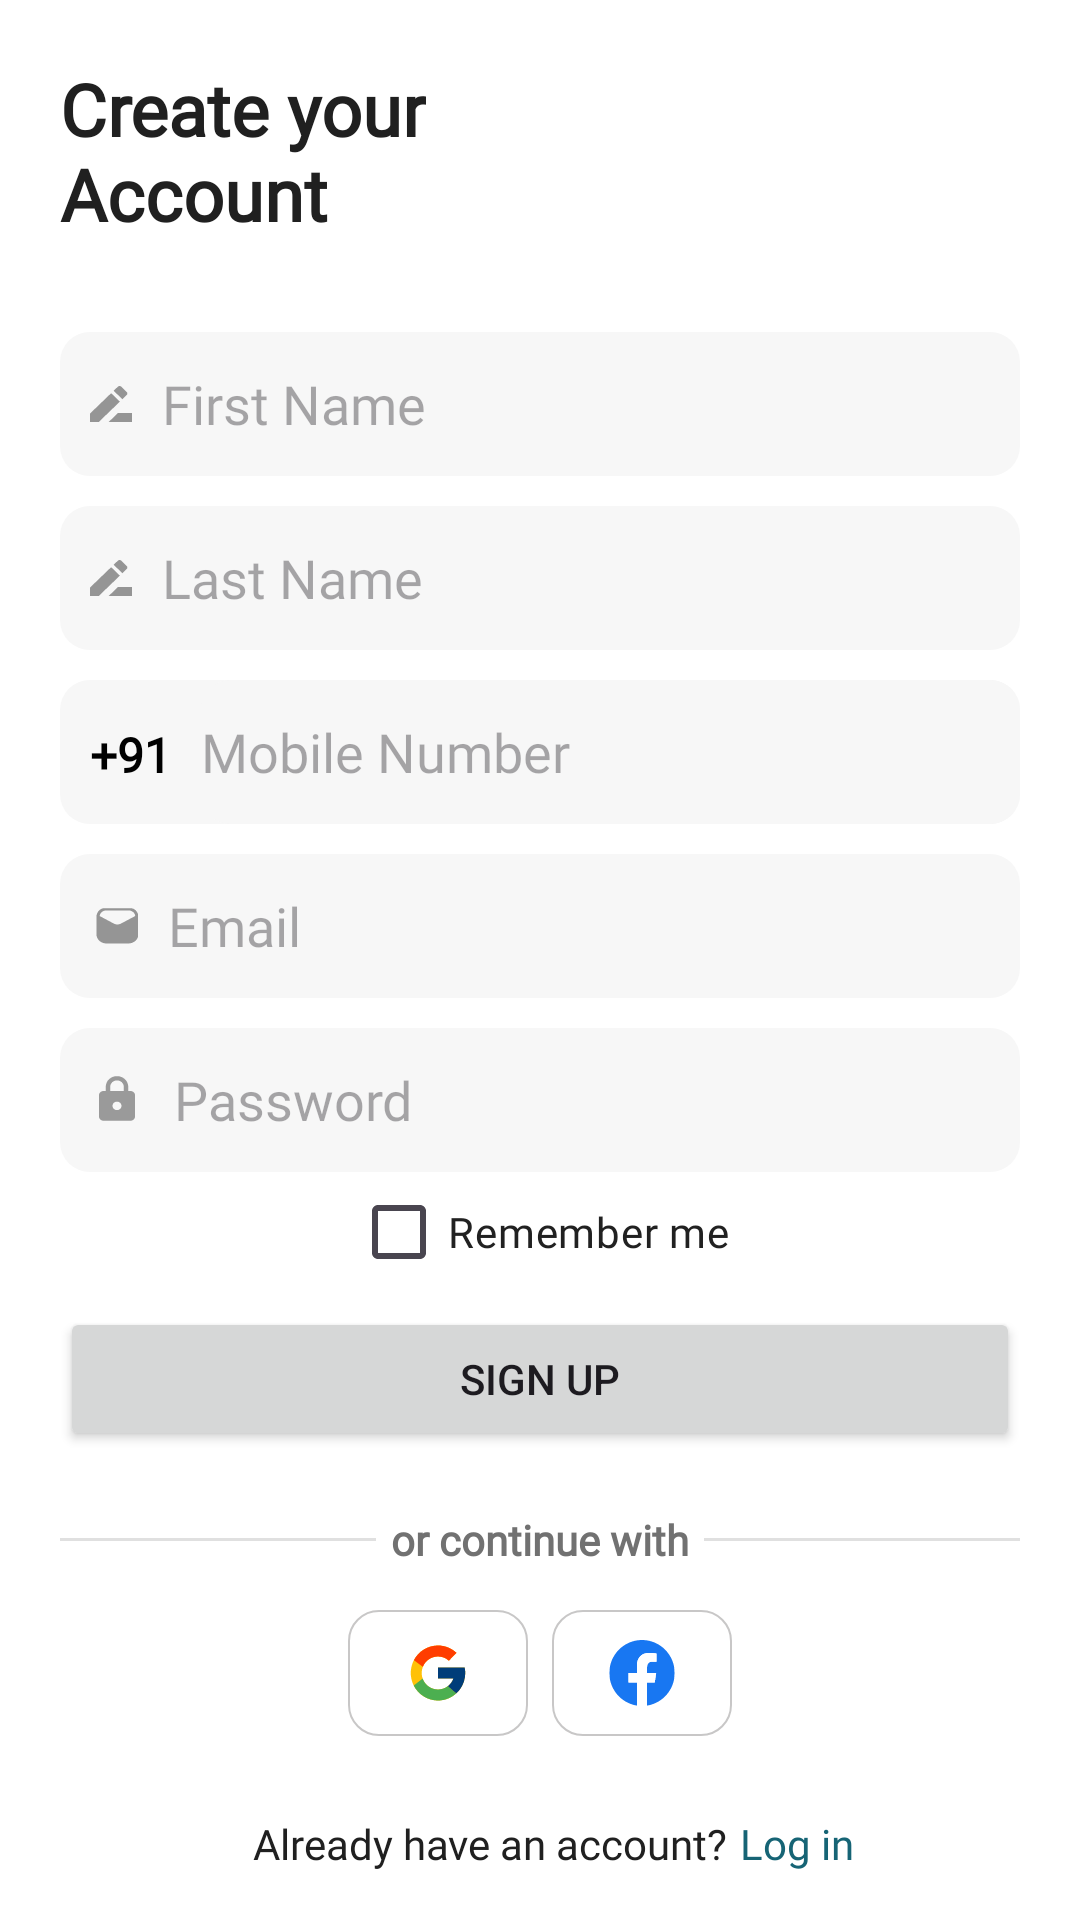

This screen was rendered from an Android layout file. Write that file and the resources it references.
<!-- AndroidManifest.xml: application theme Theme.QuickCart -->
<!-- res/layout/activity_sign_up.xml -->
<?xml version="1.0" encoding="utf-8"?>
<LinearLayout xmlns:android="http://schemas.android.com/apk/res/android"
    xmlns:app="http://schemas.android.com/apk/res-auto"
    xmlns:tools="http://schemas.android.com/tools"
    android:layout_width="match_parent"
    android:layout_height="match_parent"
    android:orientation="vertical"
    android:background="@color/white"
    tools:context=".activity.SignUpActivity">
    <TextView
        android:id="@+id/textView5"
        android:layout_width="wrap_content"
        android:layout_height="wrap_content"
        android:layout_marginStart="20dp"
        android:layout_marginTop="20dp"
        android:fontFamily="@font/raleway_medium"
        android:text="@string/create_your_naccount"
        android:textColor="@color/textColorFirst"
        android:textSize="24sp"
        android:textStyle="bold" />

    <EditText
        android:id="@+id/firstname"
        android:layout_width="match_parent"
        android:layout_height="48dp"
        android:layout_marginStart="20dp"
        android:layout_marginTop="30dp"
        android:layout_marginEnd="20dp"
        android:autofillHints="no"
        android:background="@drawable/input_field_bg"
        android:drawableStart="@drawable/write"
        android:drawablePadding="10dp"
        android:ems="10"
        android:fontFamily="@font/inria_sans"
        android:hint="@string/first_name"
        android:inputType="text"
        android:paddingStart="10dp"
        tools:ignore="RtlSymmetry" />

    <EditText
        android:id="@+id/lastname"
        android:layout_width="match_parent"
        android:layout_height="48dp"
        android:layout_marginStart="20dp"
        android:layout_marginTop="10dp"
        android:layout_marginEnd="20dp"
        android:autofillHints="no"
        android:background="@drawable/input_field_bg"
        android:drawableStart="@drawable/write"
        android:drawablePadding="10dp"
        android:ems="10"
        android:fontFamily="@font/inria_sans"
        android:hint="@string/last_name"
        android:inputType="text"
        android:paddingStart="10dp"
        tools:ignore="RtlSymmetry" />

    <LinearLayout
        android:layout_width="match_parent"
        android:layout_height="48dp"
        android:layout_marginStart="20dp"
        android:layout_marginTop="10dp"
        android:layout_marginEnd="20dp"
        android:background="@drawable/input_field_bg"
        android:orientation="horizontal">

        <TextView
            android:id="@+id/countrycode"
            android:layout_width="wrap_content"
            android:layout_height="wrap_content"
            android:fontFamily="@font/inria_sans"
            android:paddingStart="10dp"
            android:text="@string/_91"
            android:textColor="#000000"
            android:textSize="16sp"
            android:textStyle="bold"
            tools:ignore="RtlSymmetry" />

        <EditText
            android:id="@+id/mobilenumber"
            android:layout_width="0dp"
            android:layout_height="match_parent"
            android:layout_marginStart="10dp"
            android:layout_weight="1"
            android:autofillHints="no"
            android:background="@drawable/input_field_bg"
            android:ems="10"
            android:fontFamily="@font/inria_sans"
            android:hint="@string/mobile_number"
            android:inputType="phone" />
    </LinearLayout>

    <EditText
        android:id="@+id/email"
        android:layout_width="match_parent"
        android:layout_height="48dp"
        android:layout_marginStart="20dp"
        android:layout_marginTop="10dp"
        android:layout_marginEnd="20dp"
        android:autofillHints="no"
        android:background="@drawable/input_field_bg"
        android:drawableStart="@drawable/email"
        android:drawablePadding="10dp"
        android:ems="10"
        android:fontFamily="@font/inria_sans"
        android:hint="@string/email"
        android:inputType="textEmailAddress"
        android:paddingStart="10dp"
        tools:ignore="RtlSymmetry" />

    <EditText
        android:id="@+id/password"
        android:layout_width="match_parent"
        android:layout_height="48dp"
        android:layout_marginStart="20dp"
        android:layout_marginTop="10dp"
        android:layout_marginEnd="20dp"
        android:autofillHints="no"
        android:background="@drawable/input_field_bg"
        android:drawableStart="@drawable/password"
        android:drawablePadding="10dp"
        android:ems="10"
        android:fontFamily="@font/inria_sans"
        android:hint="@string/password"
        android:inputType="textPassword"
        android:paddingStart="10dp"
        tools:ignore="RtlSymmetry" />

    <CheckBox
        android:id="@+id/checkBox"
        android:layout_width="wrap_content"
        android:layout_height="20dp"
        android:layout_gravity="center"
        android:layout_marginTop="10dp"
        android:fontFamily="@font/inter"
        android:gravity="center"
        android:text="@string/remember_me"
        android:textColor="#212121" />

    <Button
        android:id="@+id/signup"
        android:layout_width="match_parent"
        android:layout_height="wrap_content"
        android:layout_marginStart="20dp"
        android:layout_marginTop="15dp"
        android:layout_marginEnd="20dp"
        android:text="@string/sign_up" />

    <LinearLayout
        android:id="@+id/linearLayout"
        android:layout_width="match_parent"
        android:layout_height="wrap_content"

        android:layout_gravity="center"

        android:layout_marginStart="20dp"
        android:layout_marginTop="20dp"
        android:layout_marginEnd="20dp"
        android:orientation="horizontal">

        <View
            android:id="@+id/divider"
            android:layout_width="wrap_content"
            android:layout_height="1dp"
            android:layout_gravity="center"
            android:layout_weight="1"
            android:background="?android:attr/listDivider" />

        <TextView
            android:id="@+id/ytf"
            android:layout_width="wrap_content"
            android:layout_height="wrap_content"

            android:fontFamily="@font/inter"
            android:paddingStart="5dp"
            android:paddingEnd="5dp"
            android:text="@string/or_continue_with"
            android:textColor="#717171"
            android:textStyle="bold" />

        <View
            android:id="@+id/divider2"
            android:layout_width="wrap_content"
            android:layout_height="1dp"
            android:layout_gravity="center"
            android:layout_weight="1"
            android:background="?android:attr/listDivider" />
    </LinearLayout>

    <LinearLayout
        android:layout_width="wrap_content"
        android:layout_height="50dp"
        android:layout_gravity="center"
        android:layout_marginTop="10dp"
        android:orientation="horizontal">

        <LinearLayout
            android:layout_width="60dp"
            android:layout_height="match_parent"
            android:layout_margin="4dp"
            android:background="@drawable/white_btn_bg"
            android:orientation="vertical">

            <ImageView
                android:id="@+id/googleAuth"
                android:layout_width="match_parent"
                android:layout_height="match_parent"
                android:padding="10dp"
                app:srcCompat="@drawable/google" />
        </LinearLayout>

        <LinearLayout
            android:layout_width="60dp"
            android:layout_height="match_parent"
            android:layout_margin="4dp"
            android:background="@drawable/white_btn_bg"
            android:orientation="vertical">

            <ImageView
                android:id="@+id/facebookAuth"
                android:layout_width="match_parent"
                android:layout_height="match_parent"
                android:padding="10dp"
                app:srcCompat="@drawable/facebook" />
        </LinearLayout>

    </LinearLayout>

    <androidx.constraintlayout.widget.ConstraintLayout
        android:layout_width="match_parent"
        android:layout_height="match_parent">

        <TextView
            android:id="@+id/textView8"
            android:layout_width="wrap_content"
            android:layout_height="wrap_content"
            android:layout_marginStart="107dp"
            android:layout_marginBottom="16dp"
            android:fontFamily="@font/nunito_sans"
            android:text="@string/already_have_an_account"
            android:textColor="@color/textColorFirst"
            app:layout_constraintBottom_toBottomOf="parent"
            app:layout_constraintEnd_toStartOf="@+id/logInGoto"
            app:layout_constraintStart_toStartOf="parent" />

        <TextView
            android:id="@+id/logInGoto"
            android:layout_width="wrap_content"
            android:layout_height="wrap_content"
            android:layout_marginStart="4dp"
            android:layout_marginEnd="98dp"
            android:layout_marginBottom="16dp"
            android:fontFamily="@font/nunito_sans"
            android:text="@string/log_in"
            android:textColor="@color/green"
            app:layout_constraintBottom_toBottomOf="parent"
            app:layout_constraintEnd_toEndOf="parent"
            app:layout_constraintStart_toEndOf="@+id/textView8" />
    </androidx.constraintlayout.widget.ConstraintLayout>


</LinearLayout>
<!-- resources referenced by this layout -->
<resources>
  <color name="green">#166475</color>
  <color name="textColorFirst">#202020</color>
  <color name="white">#FFFFFFFF</color>
  <!-- drawable email (drawable) -->
  <vector xmlns:android="http://schemas.android.com/apk/res/android"
      android:width="16dp"
      android:height="13dp"
      android:viewportWidth="16"
      android:viewportHeight="13">
    <group>
      <clip-path
          android:pathData="M0,0.744h16v12h-16z"/>
      <path
          android:pathData="M12.826,0.494H5.476C4.594,0.494 3.748,0.819 3.125,1.397C2.501,1.974 2.151,2.758 2.151,3.575V9.413C2.151,9.818 2.237,10.218 2.404,10.592C2.571,10.966 2.816,11.306 3.125,11.592C3.748,12.17 4.594,12.494 5.476,12.494H12.826C13.707,12.492 14.552,12.167 15.175,11.59C15.798,11.012 16.149,10.23 16.151,9.413V3.575C16.149,2.759 15.798,1.976 15.175,1.398C14.552,0.821 13.707,0.496 12.826,0.494ZM10.271,5.891C9.926,6.073 9.537,6.169 9.14,6.169C8.744,6.169 8.354,6.073 8.01,5.891L3.215,3.342C3.277,2.826 3.542,2.35 3.959,2.004C4.376,1.658 4.916,1.467 5.476,1.467H12.826C13.385,1.469 13.924,1.66 14.341,2.006C14.758,2.351 15.023,2.827 15.087,3.342L10.271,5.891Z"
          android:fillColor="#959595"/>
    </group>
  </vector>
  <!-- drawable input_field_bg (drawable) -->
  <?xml version="1.0" encoding="utf-8"?>
  <shape android:shape="rectangle" xmlns:android="http://schemas.android.com/apk/res/android">
      <corners android:radius="10dp"/>
      <solid android:color="#f7f7f7"/>
  </shape>
  <!-- drawable white_btn_bg (drawable) -->
  <?xml version="1.0" encoding="utf-8"?>
  <shape android:shape="rectangle" xmlns:android="http://schemas.android.com/apk/res/android">
      <corners android:radius="10dp"/>
      <solid android:color="@color/white"/>
      <stroke android:color="#C8C7C7"
          android:width=".6dp"/>
  </shape>
  <!-- drawable write (drawable) -->
  <vector xmlns:android="http://schemas.android.com/apk/res/android"
      android:width="14dp"
      android:height="12dp"
      android:viewportWidth="14"
      android:viewportHeight="12">
    <path
        android:pathData="M9.333,9L6.222,12H14V9H9.333ZM7.047,2.393L0,9.188V12H2.917L9.963,5.205L7.047,2.393ZM12.219,3.03C12.522,2.738 12.522,2.25 12.219,1.973L10.399,0.218C10.253,0.078 10.056,0 9.851,0C9.645,0 9.448,0.078 9.302,0.218L7.879,1.59L10.796,4.403L12.219,3.03Z"
        android:fillColor="#959595"/>
  </vector>
  <string name="_91">+91</string>
  <string name="already_have_an_account">Already have an account?</string>
  <string name="create_your_naccount">Create your\nAccount</string>
  <string name="email">Email</string>
  <string name="first_name">First Name</string>
  <string name="last_name">Last Name</string>
  <string name="log_in">Log in</string>
  <string name="mobile_number">Mobile Number</string>
  <string name="or_continue_with">or continue with</string>
  <string name="password">Password</string>
  <string name="remember_me">Remember me</string>
  <string name="sign_up">Sign up</string>
  <style name="Theme.QuickCart" parent="Base.Theme.QuickCart" />
  <style name="Base.Theme.QuickCart" parent="Theme.Material3.DayNight.NoActionBar">
          
          
          <item name="colorPrimary">@color/green</item>
      </style>
</resources>
